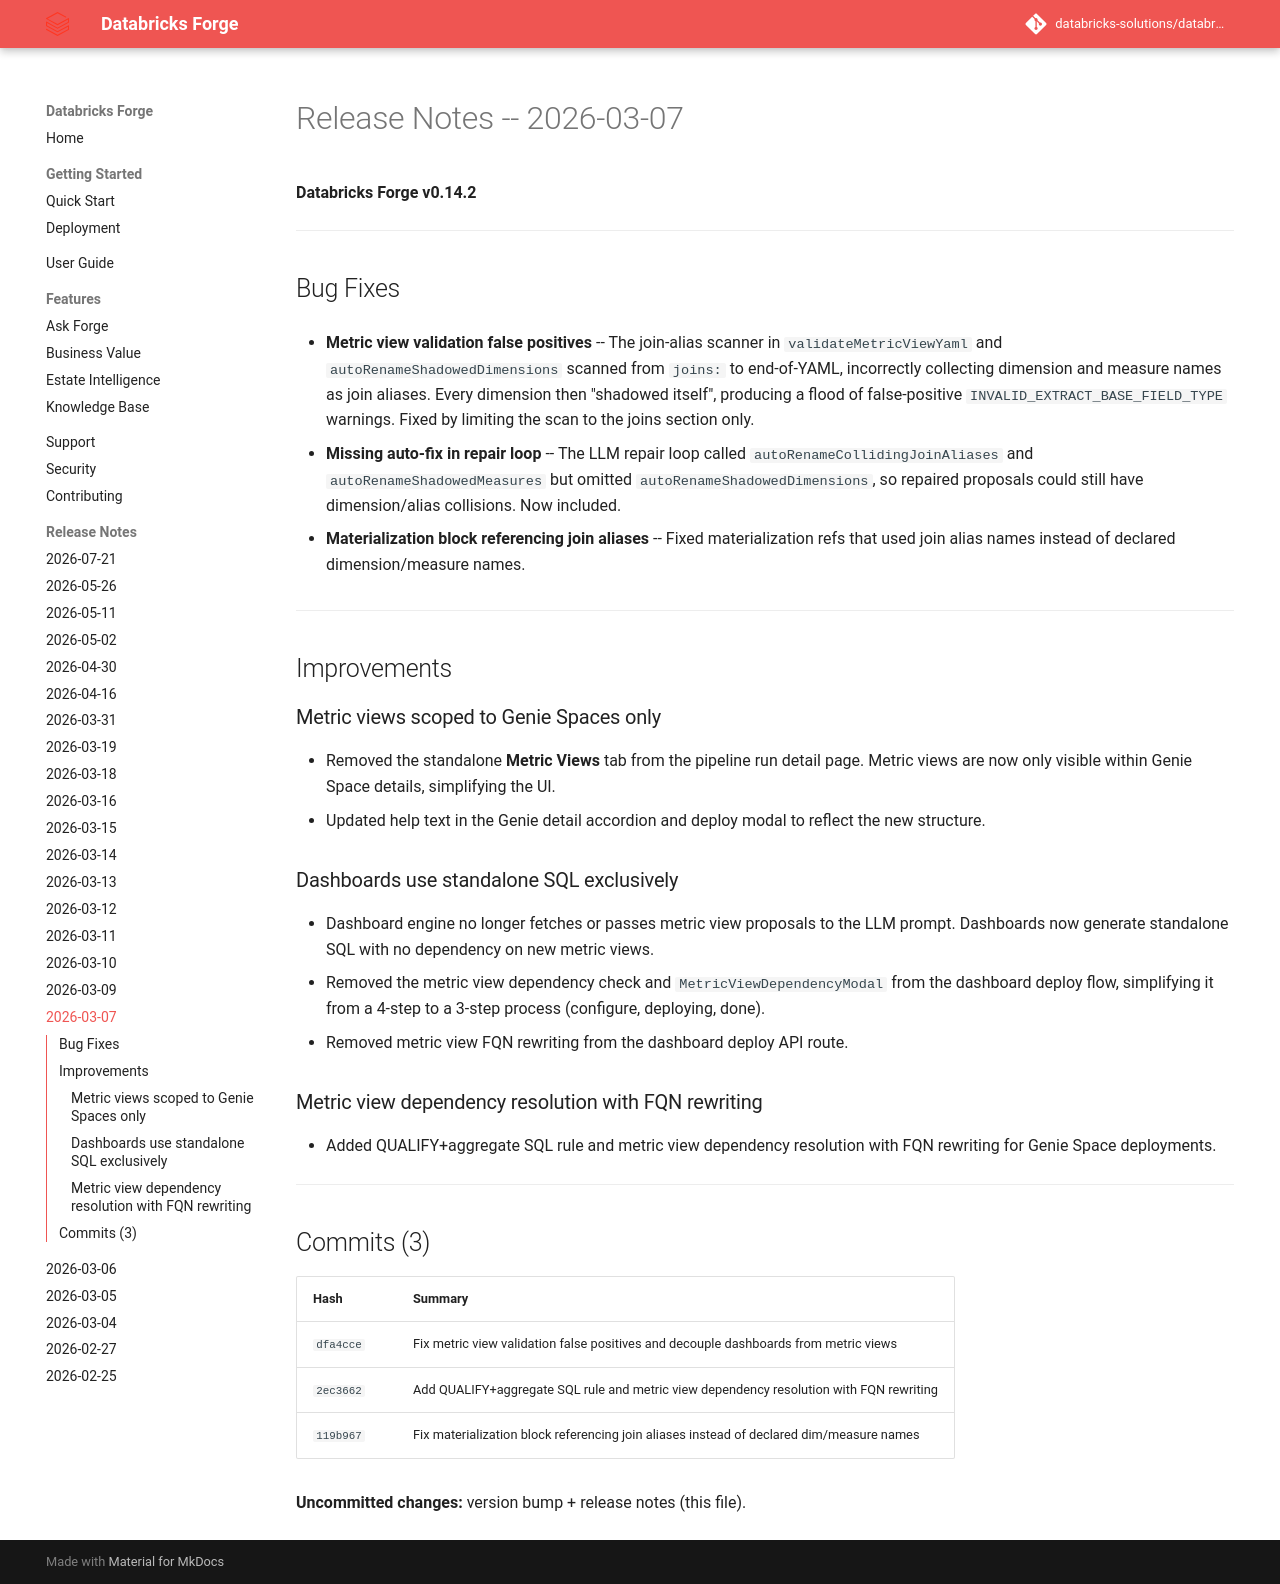

repository: databricks-solutions/databricks-forge · page: release-notes/RELEASE_NOTES_2026_03_07.html · generator: mkdocs

# Release Notes -- 2026-03-07

**Databricks Forge v0.14.2**

---

## Bug Fixes

- **Metric view validation false positives** -- The join-alias scanner in `validateMetricViewYaml` and `autoRenameShadowedDimensions` scanned from `joins:` to end-of-YAML, incorrectly collecting dimension and measure names as join aliases. Every dimension then "shadowed itself", producing a flood of false-positive `INVALID_EXTRACT_BASE_FIELD_TYPE` warnings. Fixed by limiting the scan to the joins section only.

- **Missing auto-fix in repair loop** -- The LLM repair loop called `autoRenameCollidingJoinAliases` and `autoRenameShadowedMeasures` but omitted `autoRenameShadowedDimensions`, so repaired proposals could still have dimension/alias collisions. Now included.

- **Materialization block referencing join aliases** -- Fixed materialization refs that used join alias names instead of declared dimension/measure names.

---

## Improvements

### Metric views scoped to Genie Spaces only
- Removed the standalone **Metric Views** tab from the pipeline run detail page. Metric views are now only visible within Genie Space details, simplifying the UI.
- Updated help text in the Genie detail accordion and deploy modal to reflect the new structure.

### Dashboards use standalone SQL exclusively
- Dashboard engine no longer fetches or passes metric view proposals to the LLM prompt. Dashboards now generate standalone SQL with no dependency on new metric views.
- Removed the metric view dependency check and `MetricViewDependencyModal` from the dashboard deploy flow, simplifying it from a 4-step to a 3-step process (configure, deploying, done).
- Removed metric view FQN rewriting from the dashboard deploy API route.

### Metric view dependency resolution with FQN rewriting
- Added QUALIFY+aggregate SQL rule and metric view dependency resolution with FQN rewriting for Genie Space deployments.

---

## Commits (3)

| Hash | Summary |
|---|---|
| `dfa4cce` | Fix metric view validation false positives and decouple dashboards from metric views |
| `2ec3662` | Add QUALIFY+aggregate SQL rule and metric view dependency resolution with FQN rewriting |
| `119b967` | Fix materialization block referencing join aliases instead of declared dim/measure names |

**Uncommitted changes:** version bump + release notes (this file).
